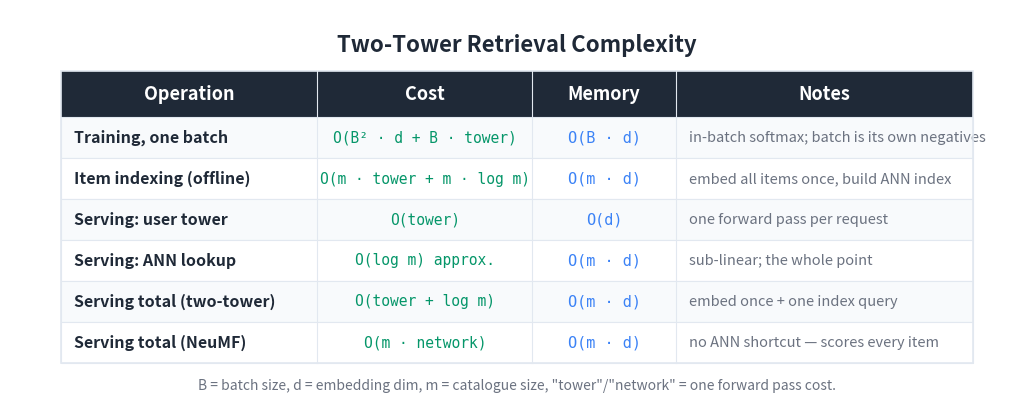

Source code (Python): (Note: this script raises an exception after producing the figure.)
"""Generate a Big-O / cost summary table image for the Two-Tower article."""

import matplotlib
matplotlib.use('Agg')
import matplotlib.pyplot as plt
from matplotlib.patches import Rectangle

BG_COLOR = '#FFFFFF'
TEXT_COLOR = '#1F2937'
HEADER_BG = '#1F2937'
HEADER_TEXT = '#FFFFFF'
ROW_EVEN = '#F8FAFC'
ROW_ODD = '#FFFFFF'
BORDER = '#E2E8F0'
TIME_COLOR = '#059669'
MEM_COLOR = '#3b82f6'
NOTE_COLOR = '#6B7280'

HEADERS = ['Operation', 'Cost', 'Memory', 'Notes']
ROWS = [
    ['Training, one batch',
     'O(B² · d + B · tower)',
     'O(B · d)',
     'in-batch softmax; batch is its own negatives'],
    ['Item indexing (offline)',
     'O(m · tower + m · log m)',
     'O(m · d)',
     'embed all items once, build ANN index'],
    ['Serving: user tower',
     'O(tower)',
     'O(d)',
     'one forward pass per request'],
    ['Serving: ANN lookup',
     'O(log m) approx.',
     'O(m · d)',
     'sub-linear; the whole point'],
    ['Serving total (two-tower)',
     'O(tower + log m)',
     'O(m · d)',
     'embed once + one index query'],
    ['Serving total (NeuMF)',
     'O(m · network)',
     'O(m · d)',
     'no ANN shortcut — scores every item'],
]

COL_WIDTHS = [5.0, 4.2, 2.8, 5.8]
TOTAL_W = sum(COL_WIDTHS)
HEADER_H = 0.9
ROW_H = 0.8
N_ROWS = len(ROWS)
TABLE_H = HEADER_H + N_ROWS * ROW_H

fig, ax = plt.subplots(figsize=(1600/150, 850/150), dpi=150)
ax.set_xlim(0, TOTAL_W + 2.0)
ax.set_ylim(0, TABLE_H + 2.0)
ax.set_aspect('equal')
ax.axis('off')
fig.patch.set_facecolor(BG_COLOR)

X0, Y0 = 1.0, 0.8
def col_x(i): return X0 + sum(COL_WIDTHS[:i])

ax.text(TOTAL_W / 2 + 1.0, TABLE_H + 1.3,
        'Two-Tower Retrieval Complexity',
        fontsize=16, fontweight='bold', ha='center', va='center',
        color=TEXT_COLOR, fontfamily='sans-serif')

header_y = Y0 + N_ROWS * ROW_H
ax.add_patch(Rectangle((X0, header_y), TOTAL_W, HEADER_H,
                       facecolor=HEADER_BG, edgecolor=HEADER_BG,
                       linewidth=0, zorder=1))
for i, h in enumerate(HEADERS):
    ax.text(col_x(i) + COL_WIDTHS[i] / 2, header_y + HEADER_H / 2, h,
            fontsize=13, fontweight='bold', ha='center', va='center',
            color=HEADER_TEXT, fontfamily='sans-serif', zorder=2)

for r, row in enumerate(ROWS):
    row_y = Y0 + (N_ROWS - 1 - r) * ROW_H
    bg = ROW_EVEN if r % 2 == 0 else ROW_ODD
    ax.add_patch(Rectangle((X0, row_y), TOTAL_W, ROW_H,
                           facecolor=bg, edgecolor=BORDER,
                           linewidth=0.8, zorder=1))
    ax.text(col_x(0) + 0.25, row_y + ROW_H / 2, row[0],
            fontsize=11.5, fontweight='bold', ha='left', va='center',
            color=TEXT_COLOR, fontfamily='sans-serif', zorder=2)
    ax.text(col_x(1) + COL_WIDTHS[1] / 2, row_y + ROW_H / 2, row[1],
            fontsize=10.5, ha='center', va='center',
            color=TIME_COLOR, fontfamily='DejaVu Sans Mono', zorder=2)
    ax.text(col_x(2) + COL_WIDTHS[2] / 2, row_y + ROW_H / 2, row[2],
            fontsize=11, ha='center', va='center',
            color=MEM_COLOR, fontfamily='DejaVu Sans Mono', zorder=2)
    ax.text(col_x(3) + 0.25, row_y + ROW_H / 2, row[3],
            fontsize=10.5, ha='left', va='center',
            color=NOTE_COLOR, fontfamily='sans-serif',
            fontstyle='italic', zorder=2)

ax.add_patch(Rectangle((X0, Y0), TOTAL_W, TABLE_H,
                       facecolor='none', edgecolor=BORDER,
                       linewidth=1.2, zorder=3))
for i in range(1, len(COL_WIDTHS)):
    ax.plot([col_x(i), col_x(i)],
            [Y0, header_y + HEADER_H],
            color=BORDER, linewidth=0.8, zorder=3)

ax.text(TOTAL_W / 2 + 1.0, Y0 - 0.45,
        'B = batch size, d = embedding dim, m = catalogue size, '
        '"tower"/"network" = one forward pass cost.',
        fontsize=10, ha='center', va='center',
        color='#6B7280', fontfamily='sans-serif', fontstyle='italic')

plt.tight_layout()
out = ('D:/Projects/Medium/algorithms-in-python/'
       '07-recommender-systems/03-two-tower-retrieval/bigo_table.png')
plt.savefig(out, dpi=150, bbox_inches='tight',
            facecolor=BG_COLOR, edgecolor='none', pad_inches=0.2)
plt.close(fig)
print(f'Wrote {out}')
